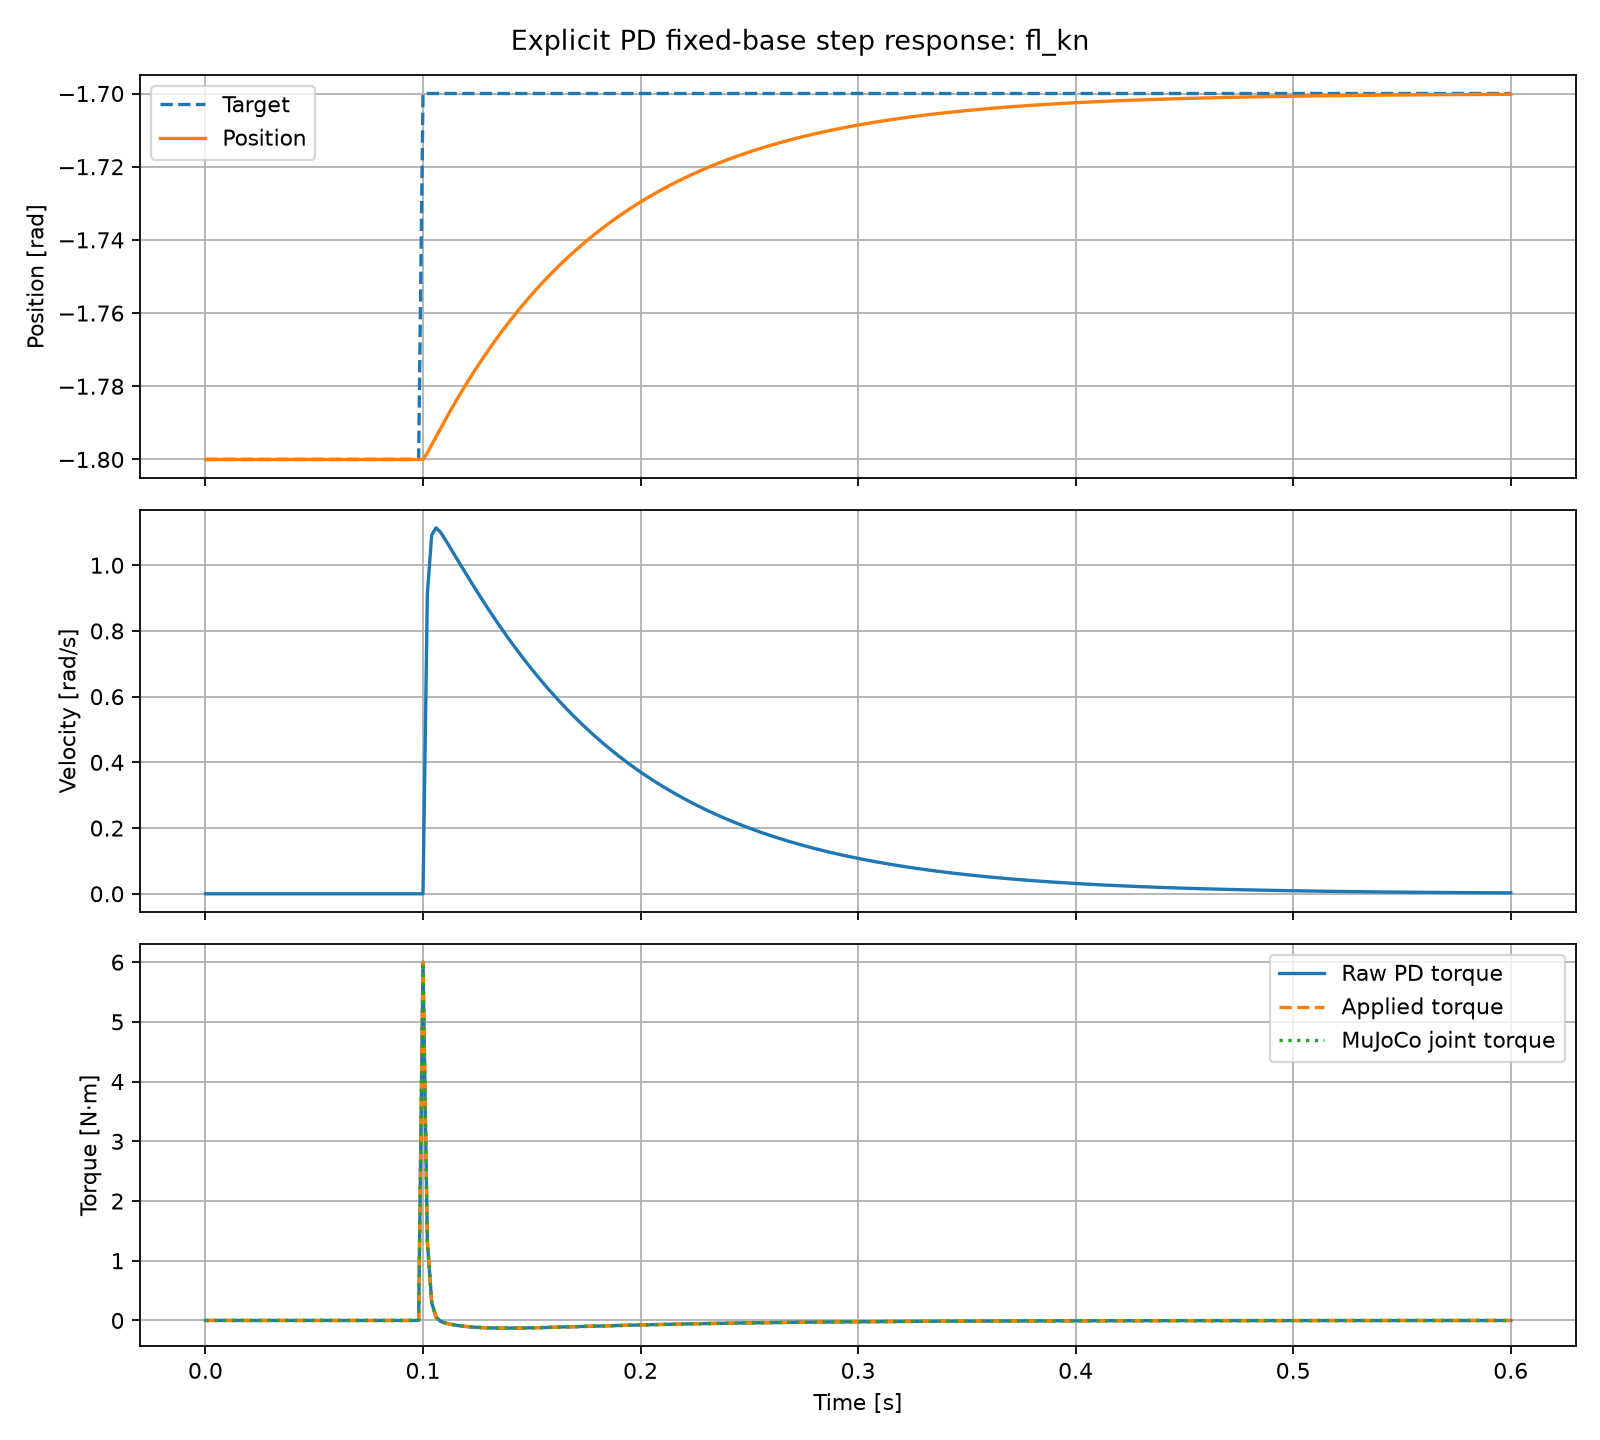

The file beside this chart, header and first rows:
time_s, target_rad, position_rad, velocity_rad_s, raw_pd_torque_nm, applied_torque_nm, actuator_output_nm, joint_torque_nm
0.0, -1.8, -1.8, 0.0, 0.0, 0.0, 0.0, 0.0
0.002, -1.8, -1.8, 0.0, 0.0, 0.0, 0.0, 0.0
0.004, -1.8, -1.8, 0.0, 0.0, 0.0, 0.0, 0.0
0.006, -1.8, -1.8, 0.0, 0.0, 0.0, 0.0, 0.0
0.008, -1.8, -1.8, 0.0, 0.0, 0.0, 0.0, 0.0
0.01, -1.8, -1.8, 0.0, 0.0, 0.0, 0.0, 0.0
0.012, -1.8, -1.8, 0.0, 0.0, 0.0, 0.0, 0.0
0.014, -1.8, -1.8, 0.0, 0.0, 0.0, 0.0, 0.0
0.016, -1.8, -1.8, 0.0, 0.0, 0.0, 0.0, 0.0
0.018, -1.8, -1.8, 0.0, 0.0, 0.0, 0.0, 0.0
0.02, -1.8, -1.8, 0.0, 0.0, 0.0, 0.0, 0.0
0.022, -1.8, -1.8, 0.0, 0.0, 0.0, 0.0, 0.0
0.024, -1.8, -1.8, 0.0, 0.0, 0.0, 0.0, 0.0
0.026, -1.8, -1.8, 0.0, 0.0, 0.0, 0.0, 0.0
0.028, -1.8, -1.8, 0.0, 0.0, 0.0, 0.0, 0.0
0.03, -1.8, -1.8, 0.0, 0.0, 0.0, 0.0, 0.0
0.032, -1.8, -1.8, 0.0, 0.0, 0.0, 0.0, 0.0
0.034, -1.8, -1.8, 0.0, 0.0, 0.0, 0.0, 0.0
0.036, -1.8, -1.8, 0.0, 0.0, 0.0, 0.0, 0.0
0.038, -1.8, -1.8, 0.0, 0.0, 0.0, 0.0, 0.0
0.04, -1.8, -1.8, 0.0, 0.0, 0.0, 0.0, 0.0
0.042, -1.8, -1.8, 0.0, 0.0, 0.0, 0.0, 0.0
0.044, -1.8, -1.8, 0.0, 0.0, 0.0, 0.0, 0.0
0.046, -1.8, -1.8, 0.0, 0.0, 0.0, 0.0, 0.0
0.048, -1.8, -1.8, 0.0, 0.0, 0.0, 0.0, 0.0
0.05, -1.8, -1.8, 0.0, 0.0, 0.0, 0.0, 0.0
0.052, -1.8, -1.8, 0.0, 0.0, 0.0, 0.0, 0.0
0.054, -1.8, -1.8, 0.0, 0.0, 0.0, 0.0, 0.0
0.056, -1.8, -1.8, 0.0, 0.0, 0.0, 0.0, 0.0
0.058, -1.8, -1.8, 0.0, 0.0, 0.0, 0.0, 0.0
0.06, -1.8, -1.8, 0.0, 0.0, 0.0, 0.0, 0.0
0.062, -1.8, -1.8, 0.0, 0.0, 0.0, 0.0, 0.0
0.064, -1.8, -1.8, 0.0, 0.0, 0.0, 0.0, 0.0
0.066, -1.8, -1.8, 0.0, 0.0, 0.0, 0.0, 0.0
0.068, -1.8, -1.8, 0.0, 0.0, 0.0, 0.0, 0.0
0.07, -1.8, -1.8, 0.0, 0.0, 0.0, 0.0, 0.0
0.072, -1.8, -1.8, 0.0, 0.0, 0.0, 0.0, 0.0
0.074, -1.8, -1.8, 0.0, 0.0, 0.0, 0.0, 0.0
0.076, -1.8, -1.8, 0.0, 0.0, 0.0, 0.0, 0.0
0.078, -1.8, -1.8, 0.0, 0.0, 0.0, 0.0, 0.0
0.08, -1.8, -1.8, 0.0, 0.0, 0.0, 0.0, 0.0
0.082, -1.8, -1.8, 0.0, 0.0, 0.0, 0.0, 0.0
0.084, -1.8, -1.8, 0.0, 0.0, 0.0, 0.0, 0.0
0.086, -1.8, -1.8, 0.0, 0.0, 0.0, 0.0, 0.0
0.088, -1.8, -1.8, 0.0, 0.0, 0.0, 0.0, 0.0
0.09, -1.8, -1.8, 0.0, 0.0, 0.0, 0.0, 0.0
0.092, -1.8, -1.8, 0.0, 0.0, 0.0, 0.0, 0.0
0.094, -1.8, -1.8, 0.0, 0.0, 0.0, 0.0, 0.0
0.096, -1.8, -1.8, 0.0, 0.0, 0.0, 0.0, 0.0
0.098, -1.8, -1.8, 0.0, 0.0, 0.0, 0.0, 0.0
0.1, -1.7, -1.8, 0.0, 6, 6, 6, 6
0.102, -1.7, -1.798, 0.9125, 1.328, 1.328, 1.328, 1.328
0.104, -1.7, -1.796, 1.092, 0.2979, 0.2979, 0.2979, 0.2979
0.106, -1.7, -1.794, 1.114, 0.05661, 0.05661, 0.05661, 0.05661
0.108, -1.7, -1.792, 1.101, -0.01176, -0.01176, -0.01176, -0.01176
0.11, -1.7, -1.789, 1.081, -0.04049, -0.04049, -0.04049, -0.04049
0.112, -1.7, -1.787, 1.059, -0.05861, -0.05861, -0.05861, -0.05861
0.114, -1.7, -1.785, 1.037, -0.07262, -0.07262, -0.07262, -0.07262
0.116, -1.7, -1.783, 1.015, -0.08415, -0.08415, -0.08415, -0.08415
0.118, -1.7, -1.781, 0.993, -0.09375, -0.09375, -0.09375, -0.09375
... 241 more rows
